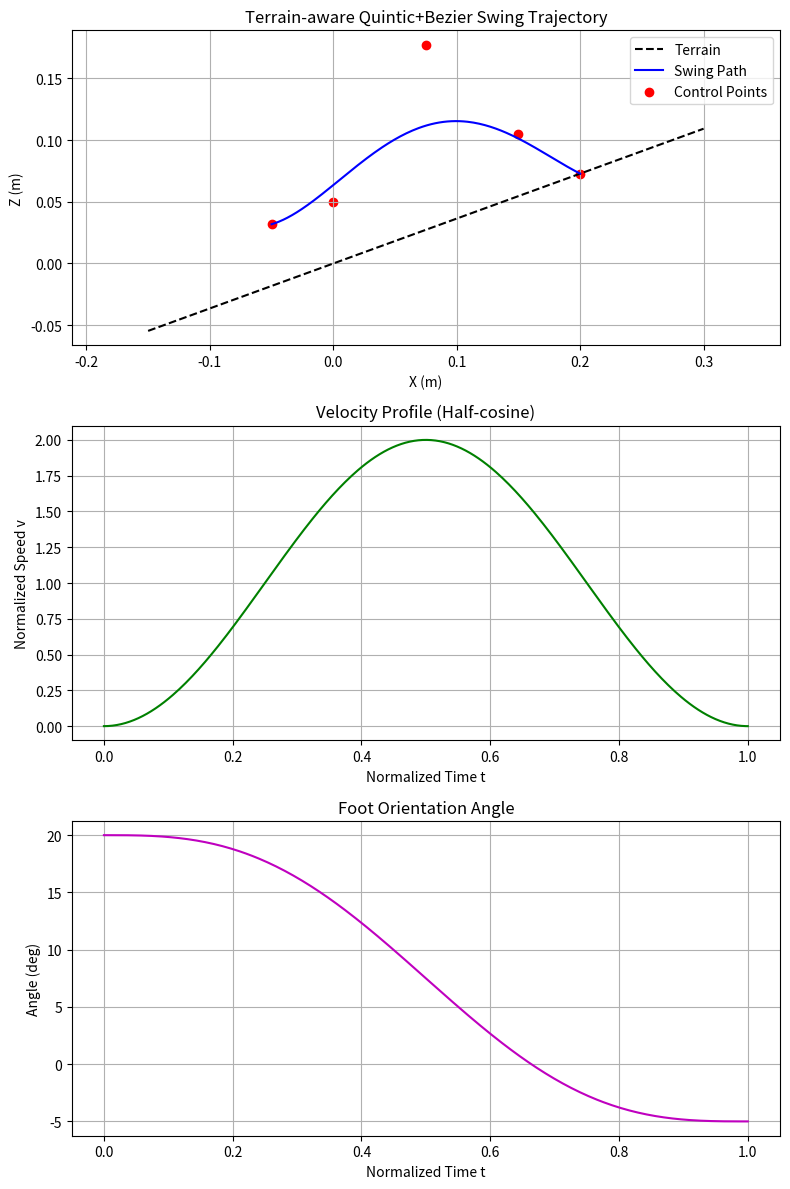

This chart was generated by the following Python code:
import numpy as np
import matplotlib.pyplot as plt
import math

# 1. 地形高度函數
def terrain_z(x, slope):
    return slope * x

# 2. 多點 Bézier 曲線高度計算
def bezier_height(control_z, u):
    """
    control_z: array of control points' z-values
    u: array of parameter [0,1]
    returns z at each u
    """
    n = len(control_z) - 1
    C = [math.comb(n, i) for i in range(n+1)]
    z = np.zeros_like(u)
    for i in range(n+1):
        z += C[i] * (u**i) * ((1-u)**(n-i)) * control_z[i]
    return z

# 3. 參數設定
SL = 0.2  # 步長 (m)
slope_deg = 20
slope = math.tan(math.radians(slope_deg))
step_height = 0.15  # 中間最大抬升

# 4. 起點與終點設定 (可隨意調整)
start = np.array([-0.05, terrain_z(-0.05, slope) + 0.05])  # 起點不一定在地面上
touchdown = np.array([SL, terrain_z(SL, slope)])

# 5. 中間控制點設計 (可靈活調整)
fractions = [0.2, 0.5, 0.8]  # 比例位置
lifts =      [0.05, step_height, 0.05]  # 抬升高度
midpoints = []
for f, h in zip(fractions, lifts):
    x_mid = start[0] + f * (touchdown[0] - start[0])
    z_mid = terrain_z(x_mid, slope) + h
    midpoints.append([x_mid, z_mid])
# 組合控制點
control_points = np.vstack([start, midpoints, touchdown])
control_z = control_points[:,1]

# 6. 時間參數與時間縮放 (速度分佈)
num = 300
t = np.linspace(0, 1, num)
# 半波余弦速度分佈：v = 1 - cos(2πt), s = ∫v dt
s = t - np.sin(2*math.pi*t)/(2*math.pi)

# 7. 足尖世界軌跡
x_path = start[0] + s * (touchdown[0] - start[0])
z_path = bezier_height(control_z, s)

# 8. 著地角度設計
theta0 = math.radians(20)   # 起始腳尖角度 (rad)
thetaf = math.radians(-5)   # 著地腳尖角度 (rad)
# 線性插值
theta = theta0 + s * (thetaf - theta0)

# 9. 繪圖
fig, axs = plt.subplots(3, 1, figsize=(8, 12))

# (a) 足尖軌跡與控制點
ax = axs[0]
# 地形
x_ter = np.linspace(start[0]-0.1, SL+0.1, 200)
z_ter = terrain_z(x_ter, slope)
ax.plot(x_ter, z_ter, 'k--', label='Terrain')
ax.plot(x_path, z_path, 'b-', label='Swing Path')
ax.scatter(control_points[:,0], control_points[:,1], c='red', marker='o', label='Control Points')
ax.set_title('Terrain-aware Quintic+Bezier Swing Trajectory')
ax.set_xlabel('X (m)'); ax.set_ylabel('Z (m)')
ax.grid(); ax.legend(); ax.axis('equal')

# (b) 速度分佈
ax = axs[1]
v = np.gradient(s, t)  # normalized speed
ax.plot(t, v, 'g-')
ax.set_title('Velocity Profile (Half-cosine)')
ax.set_xlabel('Normalized Time t'); ax.set_ylabel('Normalized Speed v')
ax.grid()

# (c) 著地角度
ax = axs[2]
ax.plot(t, np.degrees(theta), 'm-')
ax.set_title('Foot Orientation Angle')
ax.set_xlabel('Normalized Time t'); ax.set_ylabel('Angle (deg)')
ax.grid()

plt.tight_layout()
plt.show()
